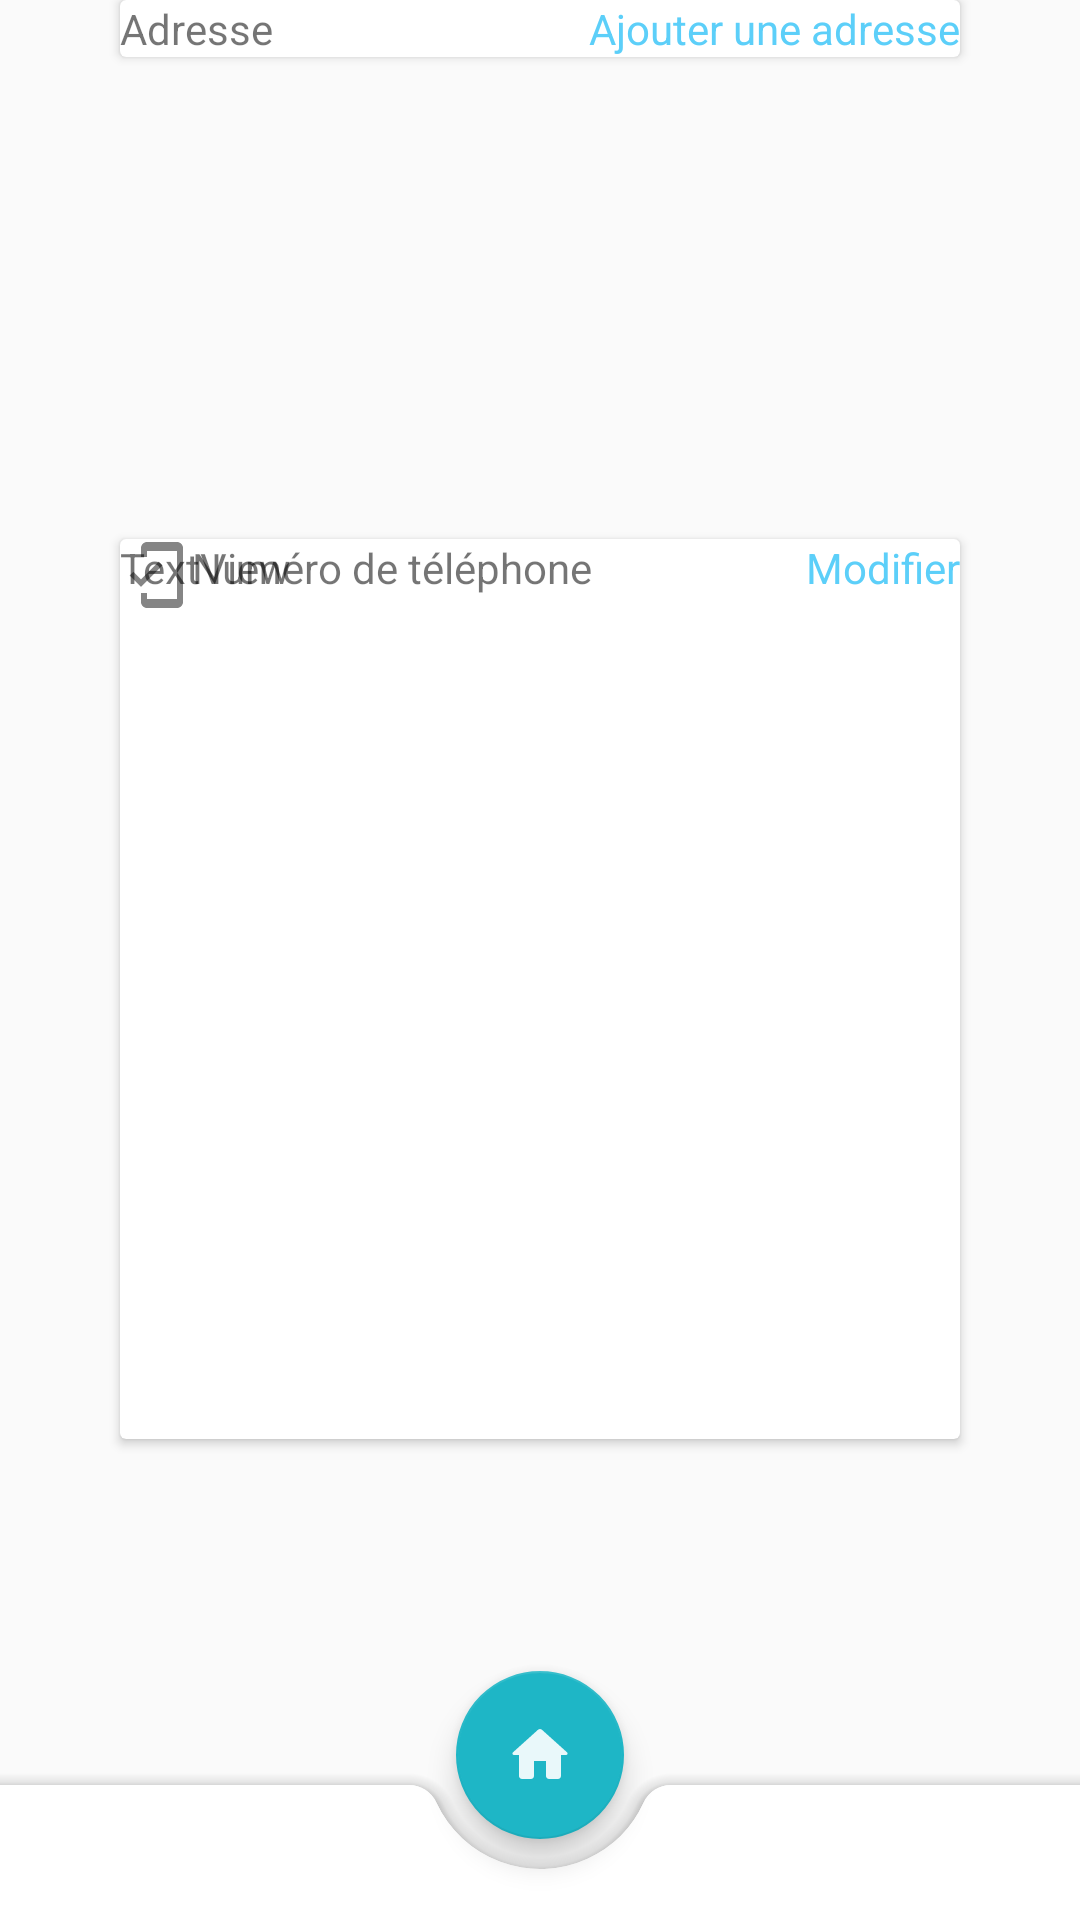

Layout XML and referenced resources for this Android screen:
<!-- AndroidManifest.xml: application theme Theme.OTech -->
<!-- res/layout/fragment_profile.xml -->
<?xml version="1.0" encoding="utf-8"?>
<androidx.coordinatorlayout.widget.CoordinatorLayout
    xmlns:android="http://schemas.android.com/apk/res/android"
    xmlns:app="http://schemas.android.com/apk/res-auto"
    xmlns:tools="http://schemas.android.com/tools"
    android:layout_width="match_parent"
    android:layout_height="match_parent"
    tools:context=".ProfileFragment">

    

    <androidx.constraintlayout.widget.ConstraintLayout
        android:id="@+id/relativeLayout"
        android:layout_width="match_parent"
        android:layout_height="match_parent">

     

        <androidx.cardview.widget.CardView
            android:id="@+id/cardView"
            android:layout_width="match_parent"
            android:layout_height="wrap_content"
            android:layout_marginStart="40dp"
            android:layout_marginEnd="40dp"
            app:layout_constraintEnd_toEndOf="parent"
            app:layout_constraintStart_toStartOf="parent"
            app:layout_constraintTop_toTopOf="parent">

            <TextView
                android:id="@+id/textView10"
                android:layout_width="wrap_content"
                android:layout_height="wrap_content"
                android:layout_gravity="end"
                android:text="Ajouter une adresse"
                android:textColor="#5ccff9" />

            <TextView
                android:id="@+id/textView7"
                android:layout_width="wrap_content"
                android:layout_height="wrap_content"
                android:layout_gravity="start"
                android:drawableStart="@drawable/ic_location"
                android:text="Adresse" />

        </androidx.cardview.widget.CardView>

        <androidx.cardview.widget.CardView
            android:layout_width="match_parent"
            android:layout_height="300dp"
            android:layout_marginStart="40dp"
            android:layout_marginEnd="40dp"
            app:layout_constraintBottom_toBottomOf="parent"
            app:layout_constraintEnd_toEndOf="parent"
            app:layout_constraintHorizontal_bias="0.0"
            app:layout_constraintStart_toStartOf="parent"
            app:layout_constraintTop_toBottomOf="@+id/cardView">

            <TextView
                android:id="@+id/textView"
                android:layout_width="wrap_content"
                android:layout_height="wrap_content"
                android:layout_gravity="end"
                android:text="Modifier"
                android:textColor="#5ccff9" />

            <TextView
                android:id="@+id/textView70"
                android:layout_width="wrap_content"
                android:layout_height="wrap_content"
                android:layout_gravity="start"
                android:drawableStart="@drawable/ic_number_validation"
                android:text="Numéro de téléphone" />

            <LinearLayout
                android:layout_width="match_parent"
                android:layout_height="wrap_content"
                android:orientation="vertical">

                <TextView
                    android:id="@+id/textView11"
                    android:layout_width="wrap_content"
                    android:layout_height="wrap_content"
                    android:text="TextView" />
            </LinearLayout>

        </androidx.cardview.widget.CardView>

    </androidx.constraintlayout.widget.ConstraintLayout>

    <com.google.android.material.bottomappbar.BottomAppBar
        android:id="@+id/bottomAppBarProfil"
        android:layout_width="match_parent"
        android:layout_height="45dp"
        android:layout_gravity="bottom"
        app:fabCradleMargin="10dp"
        app:fabCradleRoundedCornerRadius="10dp"
        app:fabCradleVerticalOffset="10dp" />

    <com.google.android.material.floatingactionbutton.FloatingActionButton
        android:id="@+id/fabProfil"
        android:layout_width="wrap_content"
        android:layout_height="wrap_content"
        android:contentDescription="@string/app_name"
        android:src="@drawable/ic_home"
        app:backgroundTint="@color/buttonColor"
        app:layout_anchor="@id/bottomAppBarProfil" />

  

</androidx.coordinatorlayout.widget.CoordinatorLayout>
<!-- resources referenced by this layout -->
<resources>
  <color name="buttonColor">#1eb6c6</color>
  <!-- drawable entete_inv (drawable) -->
  <shape
      xmlns:android="http://schemas.android.com/apk/res/android"
      android:shape="rectangle">
      <solid android:color="#ffffff" />
  
      <corners
          android:topLeftRadius="20dp"
          android:topRightRadius="20dp"
          android:bottomLeftRadius="0dp"
          android:bottomRightRadius="0dp" />
  </shape>
  <!-- drawable ic_home (drawable-anydpi) -->
  <vector xmlns:android="http://schemas.android.com/apk/res/android"
      android:width="24dp"
      android:height="24dp"
      android:viewportWidth="24"
      android:viewportHeight="24"
      android:tint="#FFFFFF"
      android:alpha="0.9">
    <path
        android:fillColor="@android:color/white"
        android:pathData="M10,19v-5h4v5c0,0.55 0.45,1 1,1h3c0.55,0 1,-0.45 1,-1v-7h1.7c0.46,0 0.68,-0.57 0.33,-0.87L12.67,3.6c-0.38,-0.34 -0.96,-0.34 -1.34,0l-8.36,7.53c-0.34,0.3 -0.13,0.87 0.33,0.87H5v7c0,0.55 0.45,1 1,1h3c0.55,0 1,-0.45 1,-1z"/>
  </vector>
  <!-- drawable ic_number_validation (drawable-anydpi) -->
  <vector xmlns:android="http://schemas.android.com/apk/res/android"
      android:width="24dp"
      android:height="24dp"
      android:viewportWidth="24"
      android:viewportHeight="24"
      android:tint="#333333"
      android:alpha="0.6">
    <path
        android:fillColor="@android:color/white"
        android:pathData="M19,1H9c-1.1,0 -2,0.9 -2,2v3h2V4h10v16H9v-2H7v3c0,1.1 0.9,2 2,2h10c1.1,0 2,-0.9 2,-2V3c0,-1.1 -0.9,-2 -2,-2zM7.01,13.47l-2.55,-2.55 -1.27,1.27L7,16l7.19,-7.19 -1.27,-1.27z"/>
  </vector>
  <string name="app_name">Ploof</string>
  <style name="Theme.OTech" parent="Theme.MaterialComponents.Light.NoActionBar.Bridge">
          
          <item name="colorPrimary">@color/purple_500</item>
          <item name="colorPrimaryVariant">@color/purple_700</item>
          <item name="colorOnPrimary">@color/white</item>
          
          <item name="colorSecondary">@color/teal_200</item>
          <item name="colorSecondaryVariant">@color/teal_700</item>
          <item name="colorOnSecondary">@color/black</item>
          
          <item name="android:statusBarColor" tools:targetApi="l">?attr/colorPrimaryVariant</item>
          
      </style>
  <color name="purple_500">#5ccff9</color>
  <color name="purple_700">#5ccff9</color>
  <color name="white">#ffffff</color>
  <color name="teal_200">#03DAC5</color>
  <color name="teal_700">#5ccff9</color>
  <color name="black">#000000</color>
</resources>
